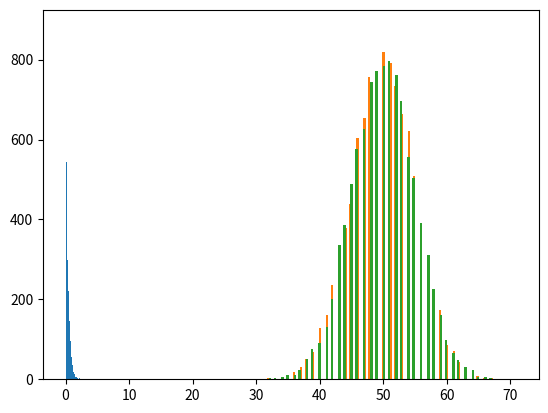

The matplotlib source for this figure:
import numpy
import matplotlib.pyplot as plt


# -------------------------------------------------- EXTRA -------------------------------------------------------------
N = 100
M = 10000


def bern(p):
    """ Folosita in calculul binomialei """
    # P1
    q = 1 - p
    u = numpy.random.uniform(0, 1)

    # P2
    return 0 if u <= q else 1


def histograma(x):
    plt.hist(x, bins=100)
    plt.show()


# ----------------------------------------------- EXPONENTIALA ---------------------------------------------------------
def RespExp(lambd=3):
    # P1:
    n = 0

    while True:
        # P2:
        u0, u1 = numpy.random.uniform(0, 1, 2)

        # P3:
        uStar = u0
        k = 1

        # P4:
        while u0 >= u1:
            # P5:
            k = k + 1
            u0 = u1

            # P6:
            u1 = numpy.random.uniform(0, 1)

        # P7:
        if k % 2 == 1:
            x = n + uStar
            break

        n = n + 1

    return x / lambd


def exponentiala():
    """ Sa se genereze variabila exponentiala Exp(3) folosind cea de-a 3a teorema de respingere (curs 5) """
    lambd = 3
    x = [RespExp(lambd) for i in range(M)]

    print(f'Variabila exponentiala:\n'
          f'Media reala: {1/lambd}\n'
          f'Media calculata: {str(numpy.mean(x))}\n'
          f'Dispersia de selectie reala: {1/(lambd ** 2)}\n'
          f'Dispersia de selectie calculata: {str(numpy.var(x))}\n')

    histograma(x)


# ------------------------------------------------ BINOMIALA 1 ---------------------------------------------------------
def binom1(n, p):
    # P1, P2, P3:
    x = sum(bern(p) for i in range(n))

    return x


def binomiala1():
    """ Sa se genereze variabila binomiala prin doua metode (curs 7) - metoda 1 """
    p = 0.5
    q = 1 - p
    x = [binom1(N, p) for i in range(M)]

    print(f'Variabila binomiala - metoda 1:\n'
          f'Media reala: {N * p}\n'
          f'Media calculata: {str(numpy.mean(x))}\n'
          f'Dispersia de selectie reala: {N * p * q}\n'
          f'Dispersia de selectie calculata: {str(numpy.var(x))}\n')

    histograma(x)


# ------------------------------------------------ BINOMIALA 2 ---------------------------------------------------------
def binom2(n, p):
    # P1:
    w = numpy.random.normal(0, 1)
    q = 1 - p

    # P2:
    x = round(n * p + w * numpy.sqrt(n * p * q))

    return x


def binomiala2():
    """ Sa se genereze variabila binomiala prin doua metode (curs 7) - metoda 2 """
    p = 0.5
    q = 1 - p
    x = [binom2(N, p) for i in range(M)]

    print(f'Variabila binomiala - metoda 2:\n'
          f'Media reala: {N * p}\n'
          f'Media calculata: {str(numpy.mean(x))}\n'
          f'Dispersia de selectie reala: {N * p * q}\n'
          f'Dispersia de selectie calculata: {str(numpy.var(x))}\n')

    histograma(x)


# -------------------------------------------------- MAIN --------------------------------------------------------------
def main():
    exponentiala()
    binomiala1()
    binomiala2()


if __name__ == '__main__':
    main()
